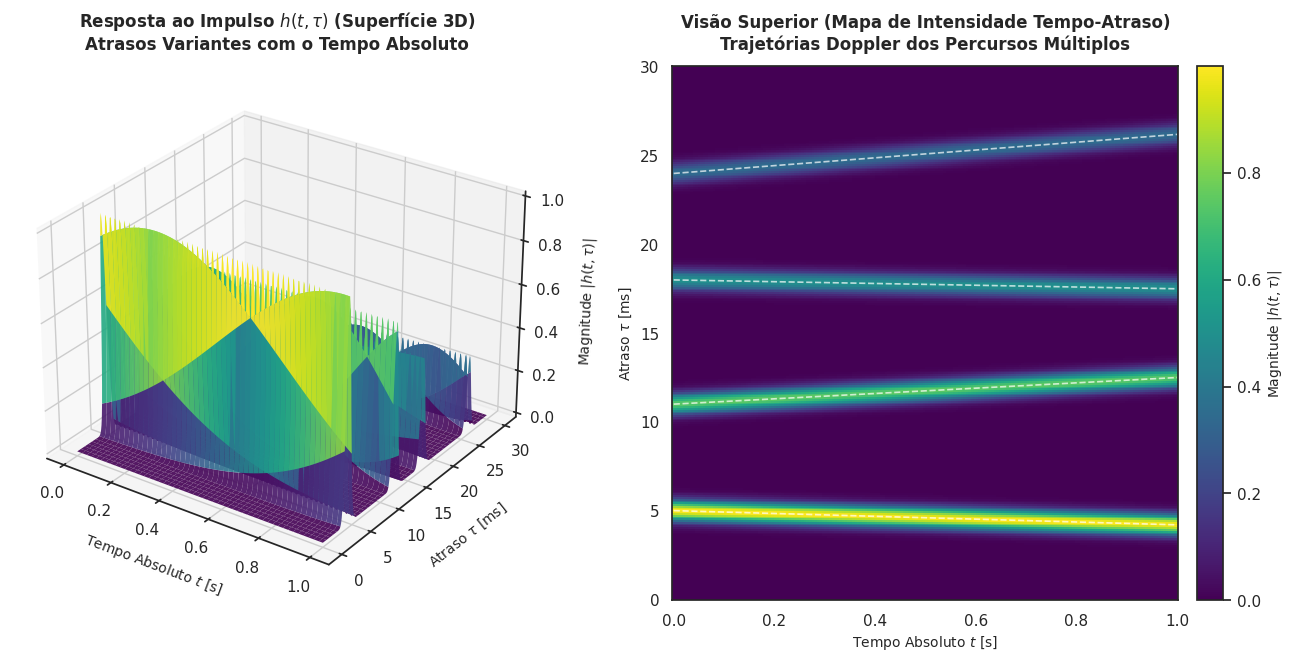

Reproduce this figure in Python. (Note: this script raises an exception after producing the figure.)
import os
import shutil
import numpy as np
import matplotlib
matplotlib.use('Agg')
import matplotlib.pyplot as plt
from mpl_toolkits.mplot3d import Axes3D
import seaborn as sns

#os.makedirs('/workspace/scratch', exist_ok=True)
sns.set_theme(style='white', palette='colorblind', font='DejaVu Sans')

# Parameters
# Absolute time t from 0 to 1 second
t = np.linspace(0, 1.0, 200) # [s]
# Delay tau from 0 to 30 ms
tau_ms = np.linspace(0, 30, 300) # [ms]

T, TAU = np.meshgrid(t, tau_ms)

# Multipath parameters according to Eq 1.14:
# h(t; \tau) = \sum A_p \delta(\tau - (\tau_p - a_p t))
# We model delta as a Gaussian pulse with pulse width sigma_tau = 0.4 ms
sigma = 0.4 # [ms]

# Paths configuration (A_p, tau_p in ms, a_p Doppler scaling factor)
paths = [
    {'A': 1.0,  'tau0': 5.0,  'a': 0.0008, 'name': 'Raio Direto'},
    {'A': -0.75, 'tau0': 11.0, 'a': -0.0015, 'name': 'Reflexão Superfície'},
    {'A': 0.5,  'tau0': 18.0, 'a': 0.0005, 'name': 'Reflexão Fundo'},
    {'A': -0.35, 'tau0': 24.0, 'a': -0.0022, 'name': 'Reflexão Dupla (Superfície-Fundo)'}
]

H = np.zeros_like(T)

for p in paths:
    # tau_p(t) = tau0 - a_p * t * 1000 (convert t to ms scaling)
    # Note: tau = tau_p - a_p * t => tau_p(t) in ms: tau0 - a_p * t * 1000
    tau_p_t = p['tau0'] - p['a'] * T * 1000.0
    pulse = p['A'] * np.exp(-0.5 * ((TAU - tau_p_t) / sigma)**2)
    H += pulse

# Create 3D visualization
fig = plt.figure(figsize=(14, 7), dpi=150)

# Subplot 1: 3D Surface
ax1 = fig.add_subplot(1, 2, 1, projection='3d')
surf = ax1.plot_surface(T, TAU, np.abs(H), cmap='viridis', edgecolor='none', alpha=0.9)
ax1.set_title('Resposta ao Impulso $h(t, \\tau)$ (Superfície 3D)\nAtrasos Variantes com o Tempo Absoluto', fontsize=12, fontweight='bold', pad=12)
ax1.set_xlabel('Tempo Absoluto $t$ [s]', fontsize=10, labelpad=8)
ax1.set_ylabel('Atraso $\\tau$ [ms]', fontsize=10, labelpad=8)
ax1.set_zlabel('Magnitude $|h(t, \\tau)|$', fontsize=10, labelpad=8)
ax1.view_init(elev=28, azim=-55)

# Subplot 2: 2D Intensity Map / Waterfall Projection
ax2 = fig.add_subplot(1, 2, 2)
contour = ax2.pcolormesh(T, TAU, np.abs(H), cmap='viridis', shading='auto')
cbar = fig.colorbar(contour, ax=ax2, pad=0.03)
cbar.set_label('Magnitude $|h(t, \\tau)|$', fontsize=10)

ax2.set_title('Visão Superior (Mapa de Intensidade Tempo-Atraso)\nTrajetórias Doppler dos Percursos Múltiplos', fontsize=12, fontweight='bold', pad=12)
ax2.set_xlabel('Tempo Absoluto $t$ [s]', fontsize=10)
ax2.set_ylabel('Atraso $\\tau$ [ms]', fontsize=10)

# Annotate trajectories on 2D map
for p in paths:
    tau_line = p['tau0'] - p['a'] * t * 1000.0
    ax2.plot(t, tau_line, '--', color='white', linewidth=1.2, alpha=0.7)

plt.tight_layout(pad=2.0)

#plt.show()

# Save to scratch
scratch_path = 'D:/Documentos/GitHub/Cognitive-Radios/acoustic-communications/python-program/time_varying_impulse_response_3d.png'
fig.savefig(scratch_path, bbox_inches='tight', dpi=150)
plt.close(fig)

print(f"Generated successfully at {scratch_path}")
